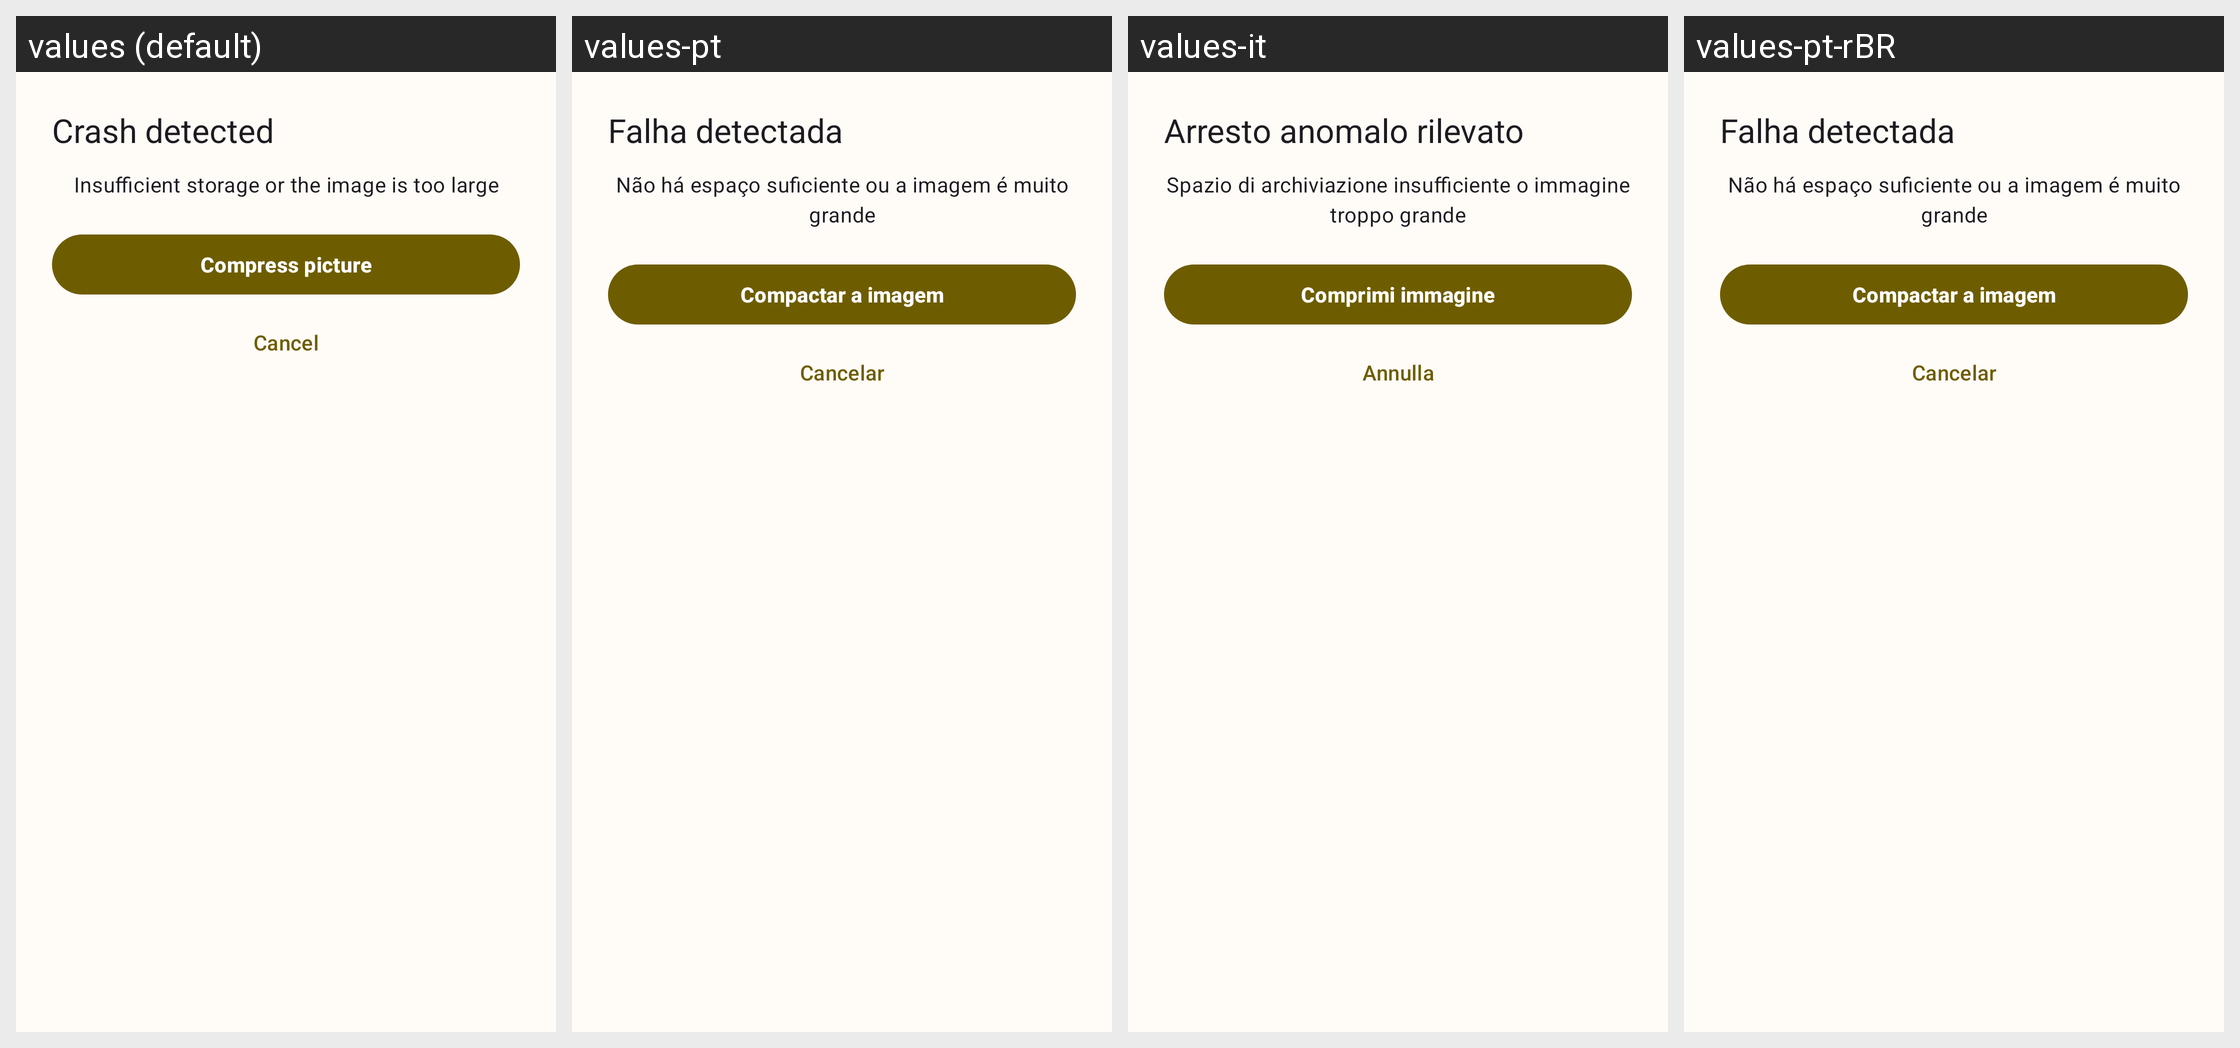

This grid shows one Android layout under several languages. Give, for every string resource on the screen, its name, the default text and each shown locale's text.
Android screen res/layout/dlg_compress_img.xml rendered under 4 locales, left to right: values (default), values-pt, values-it, values-pt-rBR. Device: Nexus 5 (rendered at 1080×1920; each locale shown at half size, 540×960, under a caption strip naming it); theme Theme.MyApp.
Other locales in the repository, not shown: values-de-rDE, values-es, values-fr, values-ja, values-nb-rNO, values-nn, values-ru, values-vi, values-zh-rCN, values-zh-rTW.
Strings drawn on this screen, with the default value and each locale's value (text and hints the layout hard-codes, and strings that could not be matched under every locale, appear in the picture but are not listed):

tips_tip_title
  values: Crash detected
  values-pt: Falha detectada
  values-it: Arresto anomalo rilevato
  values-pt-rBR: Falha detectada

tips_need_compress_img
  values: Insufficient storage or the image is too large
  values-pt: Não há espaço suficiente ou a imagem é muito grande
  values-it: Spazio di archiviazione insufficiente o immagine troppo grande
  values-pt-rBR: Não há espaço suficiente ou a imagem é muito grande

tips_compress_images
  values: Compress picture
  values-pt: Compactar a imagem
  values-it: Comprimi immagine
  values-pt-rBR: Compactar a imagem

tips_cancel_output
  values: Cancel
  values-pt: Cancelar
  values-it: Annulla
  values-pt-rBR: Cancelar
